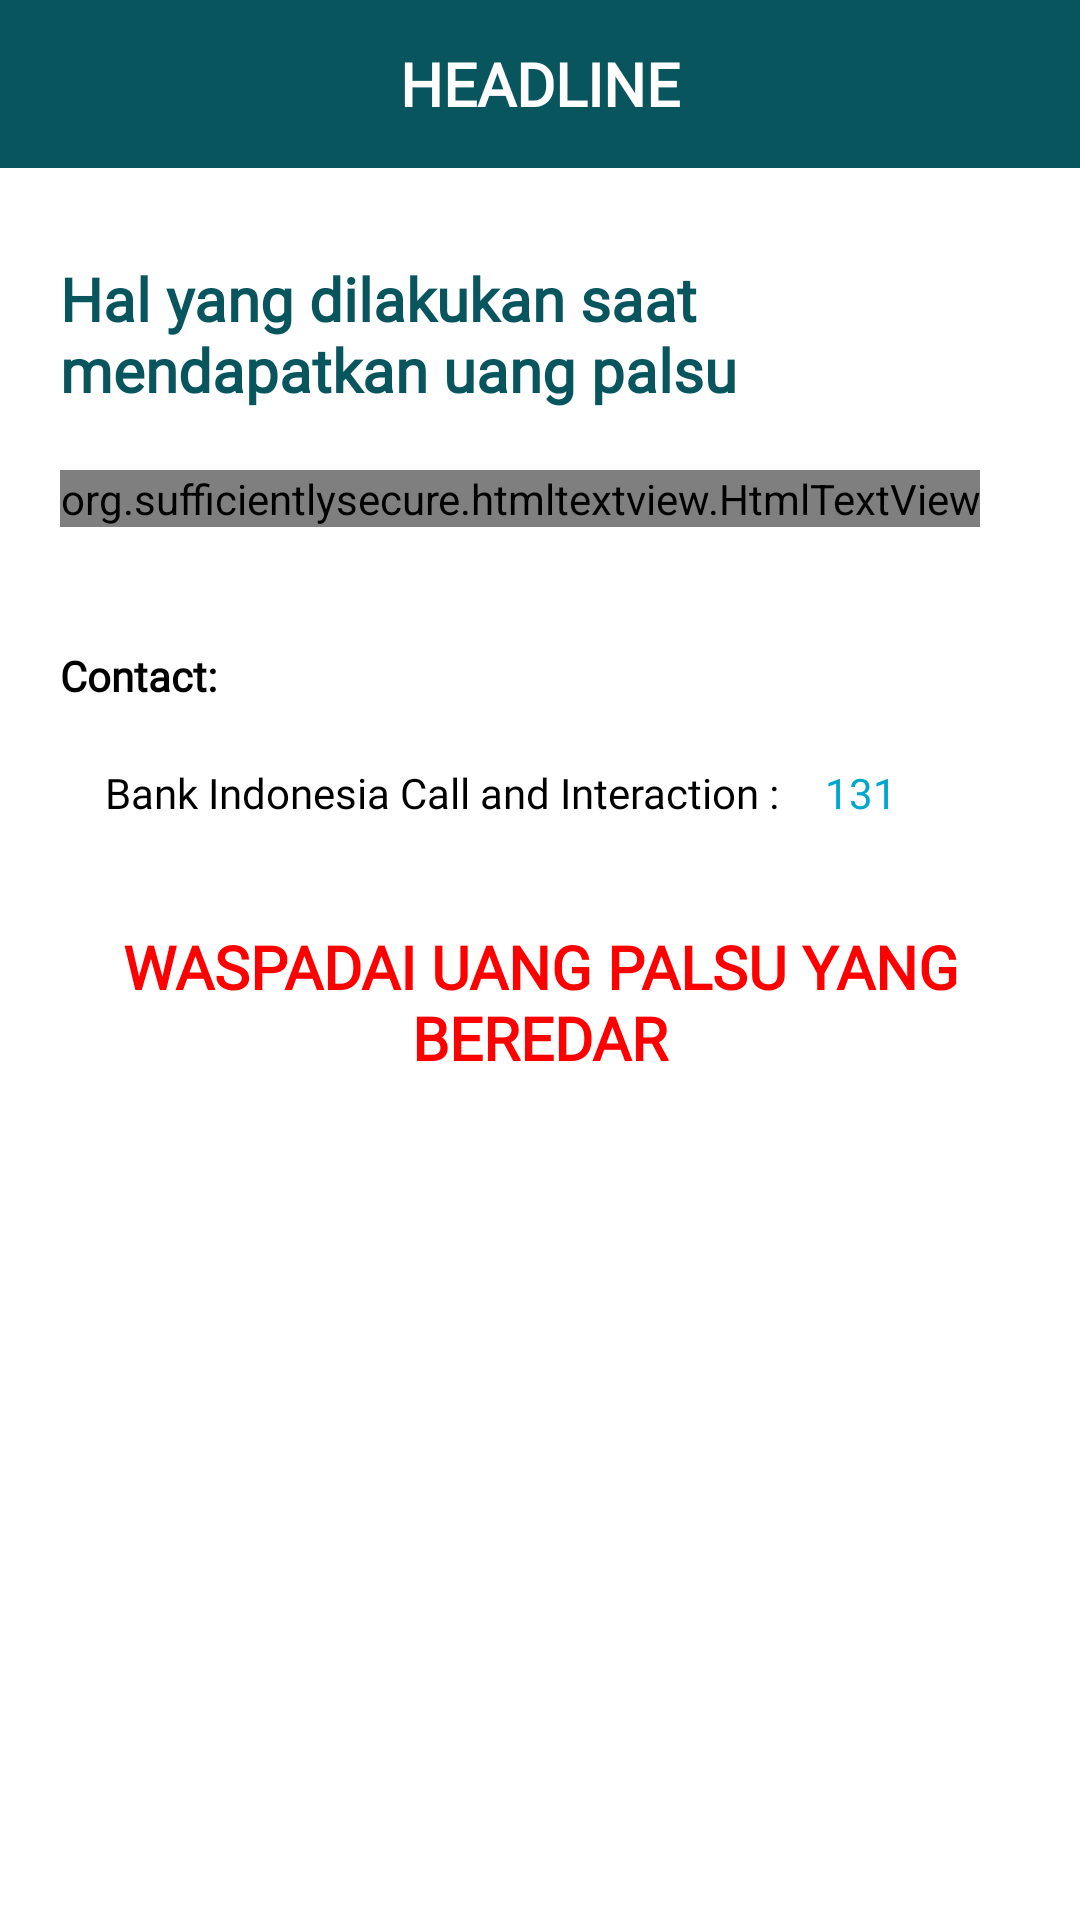

Reconstruct the res/layout file that produces this screen, plus the resources it refers to.
<!-- AndroidManifest.xml: application theme Theme.SmartMoneyRecognition -->
<!-- res/layout/fragment_headline.xml -->
<?xml version="1.0" encoding="utf-8"?>
<LinearLayout xmlns:android="http://schemas.android.com/apk/res/android"
    xmlns:tools="http://schemas.android.com/tools"
    android:layout_width="match_parent"
    android:layout_height="match_parent"
    android:orientation="vertical"
    xmlns:app="http://schemas.android.com/apk/res-auto"
    tools:context=".fragments.HeadlineFragment">

    <androidx.appcompat.widget.Toolbar
        android:id="@+id/toolbar"
        android:layout_width="match_parent"
        android:layout_height="?attr/actionBarSize"
        android:background="@color/bluish_cyan"
        app:layout_constraintEnd_toEndOf="parent"
        app:layout_constraintStart_toStartOf="parent"
        app:layout_constraintTop_toTopOf="parent">

        <TextView
            android:layout_width="wrap_content"
            android:layout_height="wrap_content"
            android:layout_gravity="center_horizontal"
            android:fontFamily="@font/inter_regular"
            android:text="@string/headline"
            android:textAllCaps="true"
            android:textColor="@color/white"
            android:textSize="20sp"
            android:textStyle="bold" />
    </androidx.appcompat.widget.Toolbar>
    <ScrollView
        android:layout_width="match_parent"
        android:layout_height="match_parent">
        <LinearLayout
            android:layout_width="match_parent"
            android:layout_height="wrap_content"
            android:orientation="vertical"
            android:paddingStart="20dp"
            android:paddingTop="30dp"
            android:paddingEnd="20dp">
            <TextView
                android:layout_width="wrap_content"
                android:layout_height="wrap_content"
                android:text="@string/headline_title"
                android:textStyle="bold"
                android:textSize="20sp"
                android:textColor="@color/bluish_cyan"
                android:fontFamily="@font/inter_regular" />

            <org.sufficientlysecure.htmltextview.HtmlTextView
                android:id="@+id/content_headline"
                android:layout_width="wrap_content"
                android:layout_height="wrap_content"
                android:fontFamily="@font/inter_regular"
                android:textColor="@color/black"
                android:layout_marginTop="20dp"
                android:text="@string/ini_contoh_aja"/>
            <ImageView
                android:layout_width="match_parent"
                android:layout_height="wrap_content"
                android:adjustViewBounds="true"
                android:src="@drawable/flowchart"
                android:layout_marginTop="20dp"
                android:contentDescription="@string/alur_pelaporan" />
            <TextView
                android:layout_width="wrap_content"
                android:layout_height="wrap_content"
                android:fontFamily="@font/inter_regular"
                android:layout_marginTop="20dp"
                android:textColor="@color/black"
                android:textStyle="bold"
                android:text="@string/contact"/>

            <LinearLayout
                android:layout_width="match_parent"
                android:layout_height="wrap_content"
                android:padding="15dp"
                android:layout_marginTop="5dp"
                android:background="@drawable/customborder"
                android:orientation="horizontal">
                <TextView
                    android:layout_width="wrap_content"
                    android:layout_height="wrap_content"
                    android:fontFamily="@font/inter_regular"
                    android:textColor="@color/black"
                    android:text="@string/bicara"/>
                <TextView
                    android:id="@+id/tel_bicara"
                    android:layout_width="wrap_content"
                    android:layout_height="wrap_content"
                    android:fontFamily="@font/inter_regular"
                    android:textColor="@color/sky_blue"
                    android:paddingStart="15dp"
                    android:text="@string/_131"
                    tools:ignore="RtlSymmetry" />
            </LinearLayout>
            <TextView
                android:layout_width="wrap_content"
                android:layout_height="wrap_content"
                android:text="@string/waspada_uang_palsu"
                android:textStyle="bold"
                android:textSize="20sp"
                android:layout_marginTop="20dp"
                android:textColor="@color/red"
                android:layout_gravity="center"
                android:gravity="center"
                android:fontFamily="@font/inter_regular"
                android:layout_marginBottom="30dp"/>
        </LinearLayout>
    </ScrollView>
</LinearLayout>
<!-- resources referenced by this layout -->
<resources>
  <color name="black">#FF000000</color>
  <color name="bluish_cyan">#08555D</color>
  <color name="red">#FF0000</color>
  <color name="sky_blue">#00A7CC</color>
  <color name="white">#FFFFFFFF</color>
  <string name="_131">131</string>
  <string name="alur_pelaporan">Alur Pelaporan</string>
  <string name="bicara">Bank Indonesia Call and Interaction :</string>
  <string name="contact">Contact:</string>
  <string name="headline">Headline</string>
  <string name="headline_title">Hal yang dilakukan saat mendapatkan uang palsu</string>
  <string name="ini_contoh_aja">Ini contoh aja</string>
  <string name="waspada_uang_palsu">WASPADAI UANG PALSU YANG BEREDAR</string>
  <style name="Theme.SmartMoneyRecognition" parent="Theme.MaterialComponents.DayNight.DarkActionBar">
          
          <item name="colorPrimary">@color/bluish_cyan</item>
          <item name="colorPrimaryVariant">@color/bluish_cyan</item>
          <item name="colorOnPrimary">@color/white</item>
          
          <item name="colorSecondary">@color/teal_200</item>
          <item name="colorSecondaryVariant">@color/teal_700</item>
          <item name="colorOnSecondary">@color/black</item>
          
          <item name="android:statusBarColor" tools:targetApi="l">?attr/colorPrimaryVariant</item>
          
      </style>
  <color name="teal_200">#FF03DAC5</color>
  <color name="teal_700">#FF018786</color>
</resources>
